Run: headless pygame with SDL's dummy video driver; simulated clock (each Clock.tick advances the game by its frame time, no real sleeping); random seed 0; keys injected as events and as key.get_pressed() state; no mouse input.
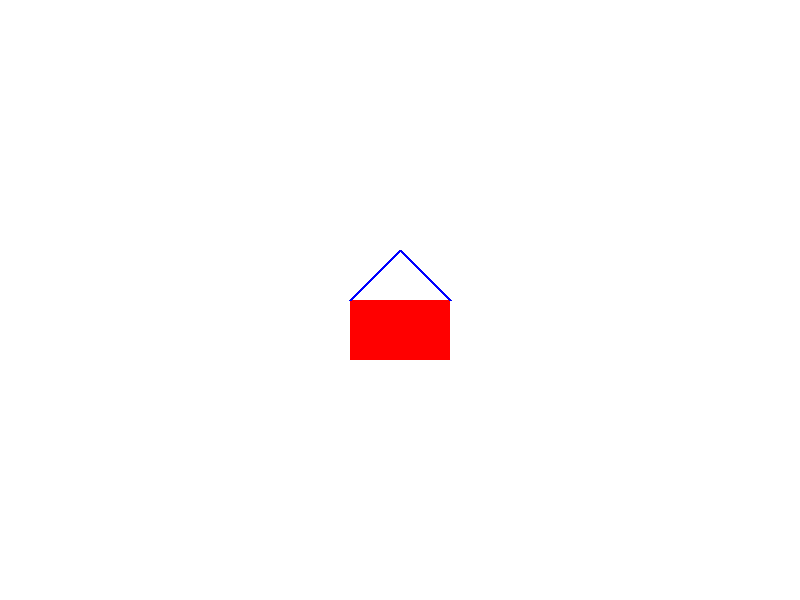
Frame 1 of 4 · flips 1–60 · no input
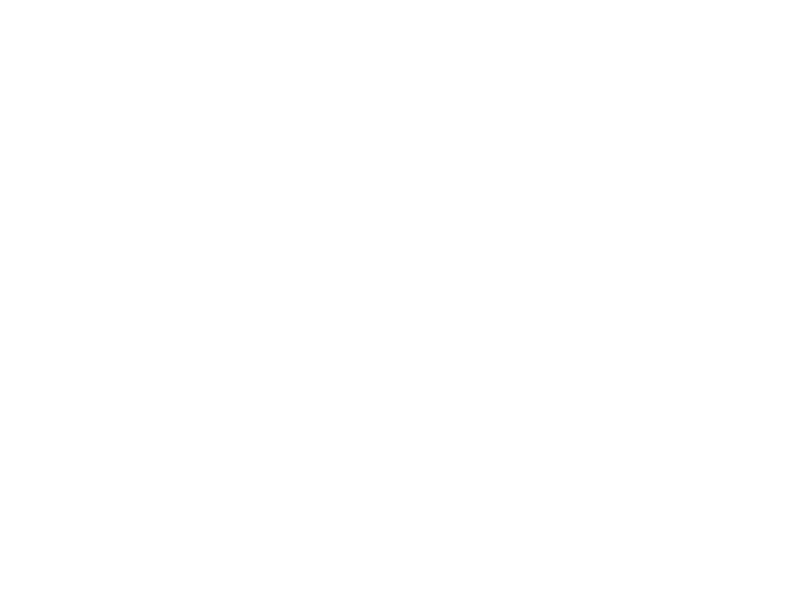
Frame 2 of 4 · flips 61–180 · tapped SPACE, RETURN · held RIGHT (→), D
Frame 3 of 4 · flips 181–300 · held DOWN (↓), S · screen unchanged from frame 2, image omitted
Frame 4 of 4 · flips 301–420 · held LEFT (←), A, UP (↑), W · screen same as frame 1, image omitted

The pygame program that drew these frames:

import pygame
import sys

# Pygame'i başlat
pygame.init()

# Ekran boyutunu ayarla
screen_width = 800
screen_height = 600
screen = pygame.display.set_mode((screen_width, screen_height))
pygame.display.set_caption("Pygame - Araba ve Çizgi")

# Renkler (RGB)
white = (255, 255, 255)
blue = (0, 0, 255)
red = (255, 0, 0)

# Arabanın boyutu ve başlangıç pozisyonu
car_width = 100
car_height = 60
car_x = 350
car_y = 300

# FPS ayarı için saat
clock = pygame.time.Clock()

# Ana döngü
running = True
while running:
    for event in pygame.event.get():
        if event.type == pygame.QUIT:
            running = False

    # Klavye ile araba hareketi
    keys = pygame.key.get_pressed()
    if keys[pygame.K_LEFT]:
        car_x -= 5
    if keys[pygame.K_RIGHT]:
        car_x += 5
    if keys[pygame.K_UP]:
        car_y -= 5
    if keys[pygame.K_DOWN]:
        car_y += 5

    # Araba ve çizgi için koordinatlar
    front_left = (car_x, car_y)  # Ön sol köşe
    front_right = (car_x + car_width, car_y)  # Ön sağ köşe
    center_top = (car_x + car_width // 2, car_y - 50)  # Çizginin bağlanacağı nokta

    # Ekranı beyazla temizle
    screen.fill(white)

    # Araba (dikdörtgen) çiz
    pygame.draw.rect(screen, red, (car_x, car_y, car_width, car_height))

    # Çizgiyi arabanın ön köşelerine bağla
    pygame.draw.lines(screen, blue, False, [front_left, center_top, front_right], 3)

    # Ekranı güncelle
    pygame.display.flip()

    # 60 FPS
    clock.tick(60)

# Pygame'i kapat
pygame.quit()
sys.exit()
